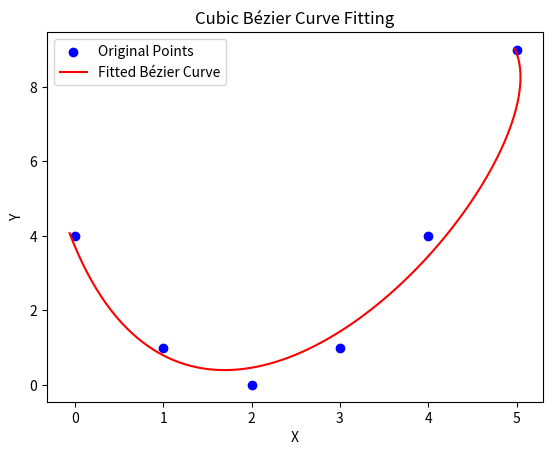

This chart was generated by the following Python code:
import numpy as np
import matplotlib.pyplot as plt
from math import sqrt
from numpy.linalg import inv

# define matrix m, which contains coefficients for the cubic Bezier curve
m = np.array([[-1, 3, -3, 1], [3, -6, 3, 0], [-3, 3, 0, 0], [1, 0, 0, 0]])
print("Matrix m, which which contains coefficients for the cubic Bezier curve:\n" + f"{m}\n")

# define matrix x and y, in which we will store the points of our parent curve (the curve we are modeling)
x = np.array([[0], [1], [2], [3], [4], [5]])
y = np.array([[4], [1], [0], [1], [4], [9]])
print("Matrix x, which stores the x-values of our parent curve:\n" + f"{x}\n")
print("Matrix y, which stores the y-values of our parent curve:\n" + f"{y}\n")

# calculate the values for the d (distance) matrix, which stores the distance from the start of the parent curve to each consecutive point
d = np.zeros(x.size)
# this loop doesn't iterate over the first value in d, since d[0] = 0
for i in range (1, x.size):
    # a^2 + b^2 = c^2, solving for c
    x1 = np.ndarray.item(x[i])
    x2 = np.ndarray.item(x[i-1])
    y1 = np.ndarray.item(y[i])
    y2 = np.ndarray.item(y[i-1])
    d[i] = d[i-1] + sqrt((pow(x1-x2, 2) + pow(y1-y2, 2)))
print("Matrix d, which stores the distance from the start of the parent curve to each consecutive point:\n" + f"{d}\n")

# calculate the values for the b (Bezier index) matrix, which stores the respective indexes of the points on the cubic Bezier curve
b = np.zeros(x.size)
# this loop doesn't iterate over the first value in b, since b[0] = 0
for i in range (1, x.size):
    # b[i] = length of most recent segment / length of all segments
    # broken version (according to Herold's formulas): b[i] = (d[i] - d[i-1]) / d[d.size - 1]
    b[i] = (d[i]) / d[d.size - 1]
print("Matrix b, which stores the percentages of each point's distance along on the Bezier curve.")
print("These are also the curve's t values that most closely corrospond to each original point:\n" + f"{b}\n")

# calculate the values for s (least squares) matrix, which stores the values needed for a least squares regression analysis
# the last column is filled with ones (b[i]^0)
s = np.ones((x.size, 4))
for i in range(0, b.size):
    s[i, 0] = pow(b[i], 3)
    s[i, 1] = pow(b[i], 2)
    s[i, 2] = pow(b[i], 1)
print("Matrix s, which stores the values needed for a least squares regression analysis:\n" + f"{s}\n")

# calculate the x and y values for the p array that gives us our final control points
# using the following equation, points are calculated: inv(m) * inv(s.T * s) * s.T * (y or x)
# actual calculations
xP = np.matmul(np.matmul(np.matmul(inv(m), inv(np.matmul(s.T, s))), s.T), x)
yP = np.matmul(np.matmul(np.matmul(inv(m), inv(np.matmul(s.T, s))), s.T), y)

# create matrix p, in which control points will be stored
p = np.hstack((xP, yP))
pRounded = np.round(p, 2)
print("Matrix p, which stores final control points for the Bezier curve:\n" + f"{pRounded}")

# Plot the original points
plt.scatter(x, y, color='blue', label='Original Points')

# Plot the fitted Bézier curve
t_values = np.linspace(0, 1, 100)
bezier_curve = np.array([[(1-t)**3, 3*t*(1-t)**2, 3*t**2*(1-t), t**3] for t in t_values])
fit_curve = np.dot(bezier_curve, p)

plt.plot(fit_curve[:, 0], fit_curve[:, 1], color='red', label='Fitted Bézier Curve')

# Add labels and legend
plt.xlabel('X')
plt.ylabel('Y')
plt.legend()
plt.title('Cubic Bézier Curve Fitting')

# Show the plot
plt.show()
